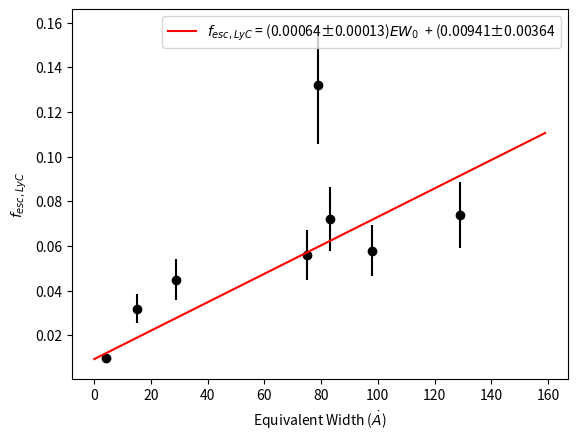

Write Python code to recreate this figure.
from scipy.optimize import curve_fit
import numpy as np
import pylab
import matplotlib.pyplot as plt
import math
# DATA

def Function(x,a1,a2):
	return a1*x + a2

xs = pylab.array([79, 129, 83, 98, 75, 29, 15, 4]) # Equivalent Width
ys = pylab.array([0.132, 0.074, 0.072, 0.058, 0.056, 0.045, 0.032, 0.01]) # f_esc
ys_err = 0.2*ys

p2 = pylab.polyfit(xs, ys, 1.0)
p = pylab.poly1d(p2)
params = p.coefficients # initial estimation for parameters

# Proper fit: curvefit uses the function provided and the data with errors to minimise the residuals
pfit, pcov = curve_fit(Function, xs,ys,p0=params,sigma=ys_err)

# Pfit will now contain the paramentes in the format [P_0,Phase0,A_0,Av_mag] (best fit parameters)
# Let's calculate the errors now from the covariance matrix:
error = [] # Empty error array
for i in range(len(pfit)): # Let's sample each individual parameter used
  try:
    error.append(np.absolute(pcov[i][i])**0.5)
  except:
    error.append(0.00)
BFP = pfit  # Best fit parameters
err_BFP = np.array(error) # Errors on best fit parameters

###### Print out the results for the best fit
print ('Function: y = (%s+-%s)x  + (%s+-%s)' %(round(BFP[0],5),round(err_BFP[0],5),round(BFP[1],5),round(err_BFP[1],5)))
# Show these on the plot as well

a1, a2, = BFP[0], BFP[1]
xdata = [i for i in range(0,160)]
data = [Function(i,a1,a2) for i in xdata]

plt.scatter(xs, ys, color='black')
plt.errorbar(xs, ys, yerr=ys_err, ls = 'none', color='black')
plt.plot(xdata, data, color='red', label=r'$f_{esc,LyC}$ = (0.00064±0.00013)$EW_{0}$  + (0.00941±0.00364')
plt.xlabel(r'Equivalent Width ($\dot{A}$)')
plt.ylabel(r'$f_{esc,LyC}$')
plt.legend()
plt.show()